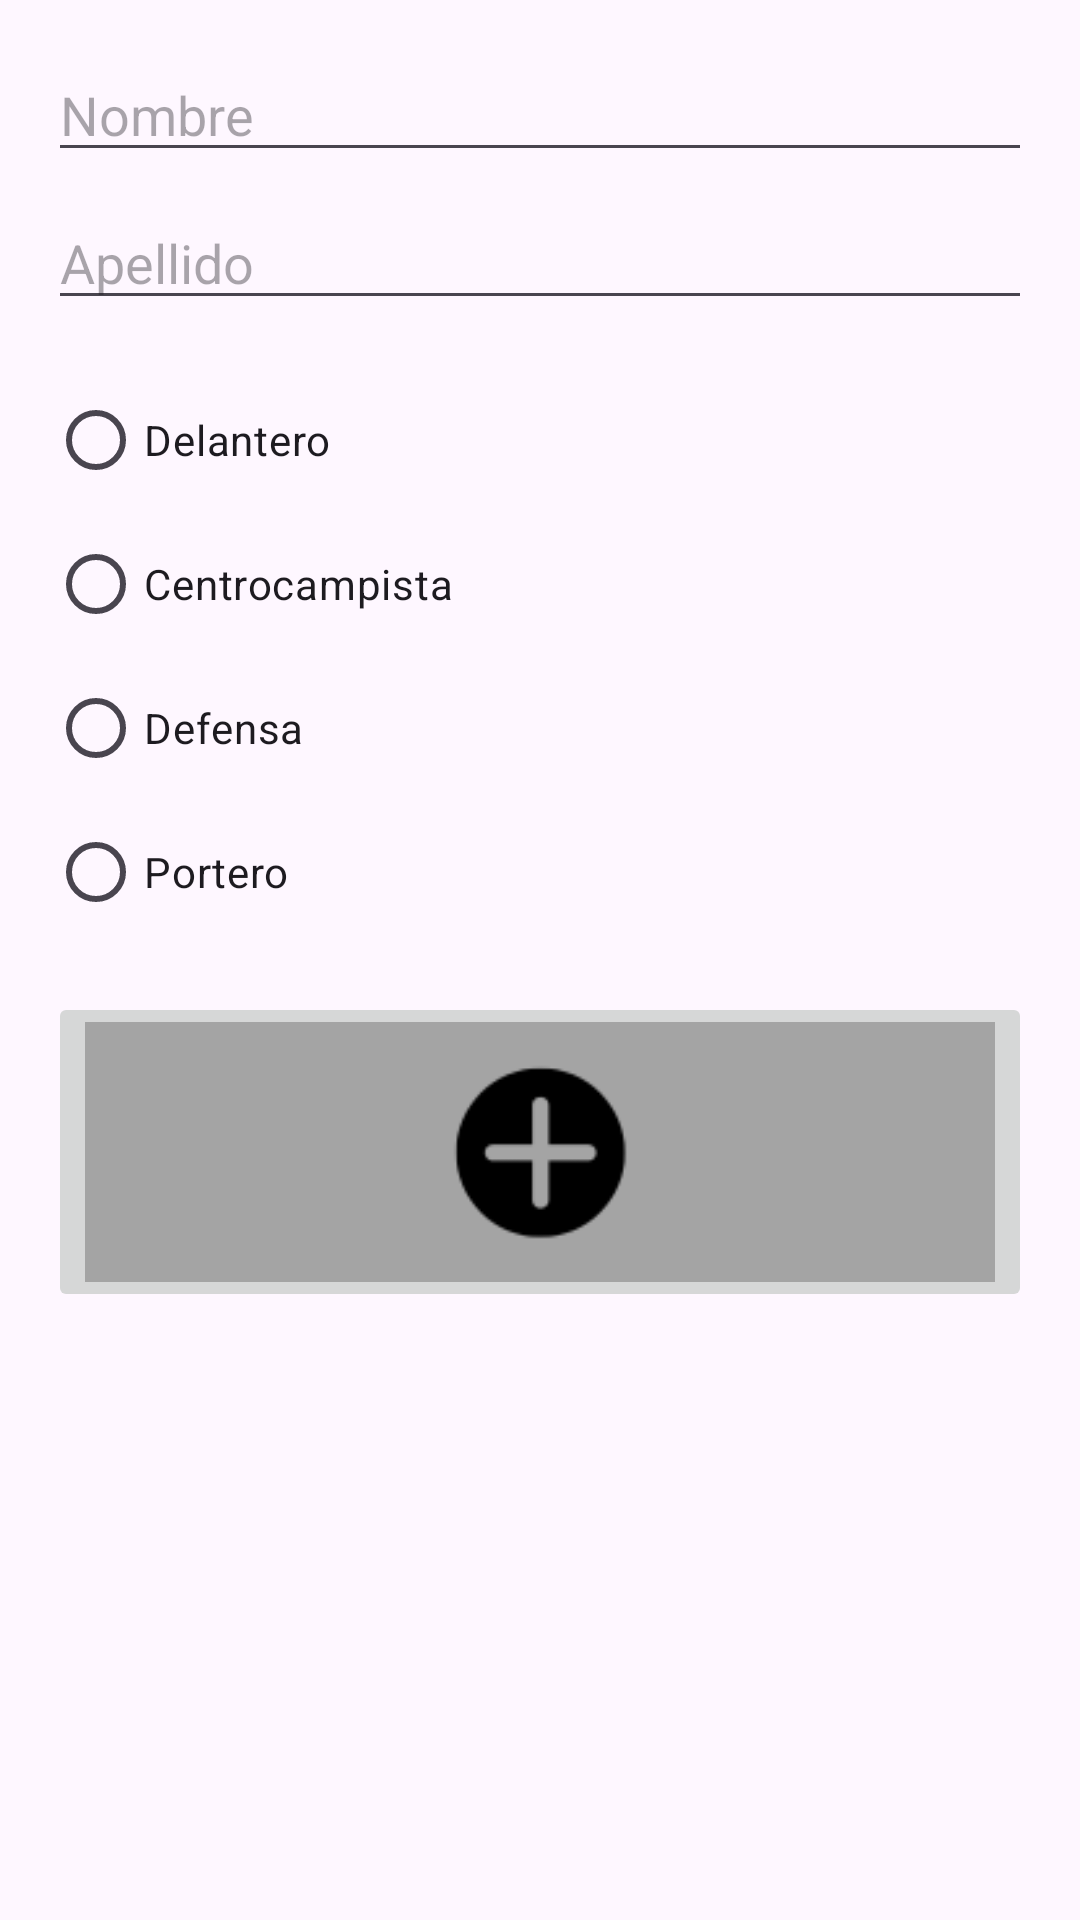

Here is an Android app screen rendered from its layout file. Give the layout XML and the strings, colors and styles it references.
<!-- AndroidManifest.xml: application theme Theme.LigaManagerMobile.NoActionBar -->
<!-- res/layout/dialog_agregar_jugador.xml -->
<?xml version="1.0" encoding="utf-8"?>
<LinearLayout xmlns:android="http://schemas.android.com/apk/res/android"
    android:layout_width="match_parent"
    android:layout_height="match_parent"
    android:orientation="vertical"
    android:padding="16dp">

    <EditText
        android:id="@+id/editTextNombre"
        android:layout_width="match_parent"
        android:layout_height="wrap_content"
        android:hint="Nombre" />

    <EditText
        android:id="@+id/editTextApellido"
        android:layout_width="match_parent"
        android:layout_height="wrap_content"
        android:hint="Apellido"
        android:layout_marginTop="8dp" />

    <RadioGroup
        android:id="@+id/radioGroupPosiciones"
        android:layout_width="match_parent"
        android:layout_height="wrap_content"
        android:orientation="vertical"
        android:layout_marginTop="16dp">

        <RadioButton
            android:id="@+id/radioButtonDelantero"
            android:layout_width="wrap_content"
            android:layout_height="wrap_content"
            android:text="Delantero" />

        <RadioButton
            android:id="@+id/radioButtonCentrocampista"
            android:layout_width="wrap_content"
            android:layout_height="wrap_content"
            android:text="Centrocampista" />

        <RadioButton
            android:id="@+id/radioButtonDefensa"
            android:layout_width="wrap_content"
            android:layout_height="wrap_content"
            android:text="Defensa" />

        <RadioButton
            android:id="@+id/radioButtonPortero"
            android:layout_width="wrap_content"
            android:layout_height="wrap_content"
            android:text="Portero" />
    </RadioGroup>

    <ImageButton
        android:id="@+id/buttonAgregarJugador"
        android:layout_width="match_parent"
        android:layout_height="wrap_content"
        android:src="@drawable/agregar_jugador"
        android:adjustViewBounds="true"
        android:scaleType="centerInside"
        android:layout_marginTop="16dp" />

</LinearLayout>
<!-- resources referenced by this layout -->
<resources>
  <!-- drawable agregar_jugador: png bitmap (drawable, 3610 bytes) -->
  <style name="Theme.LigaManagerMobile.NoActionBar">
          <item name="windowActionBar">false</item>
          <item name="windowNoTitle">true</item>
      </style>
</resources>
